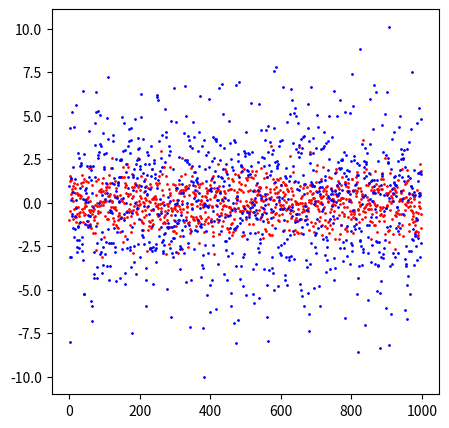
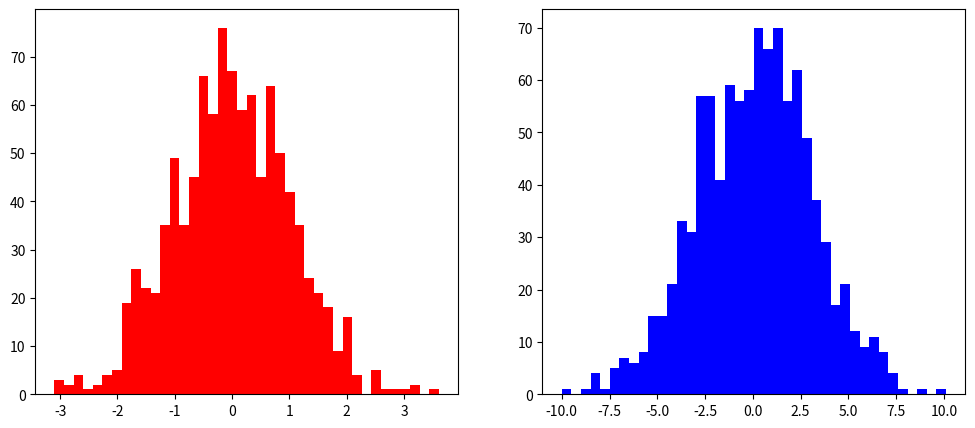

Source code (Python) for these figures, in order:
#!/usr/bin/env python
# coding: utf-8

# # 概要
# - Normalは標準分布に従って乱数を生成する

# In[1]:


import numpy as np
import matplotlib.pyplot as plt


# In[2]:


sample_1 = np.random.normal(loc=0, scale=1, size=1000)
sample_2 = np.random.normal(loc=0, scale=3, size=1000)

plt.figure(figsize=[5, 5])
plt.plot(sample_1, 'ro', markersize=1)
plt.plot(sample_2, 'bo', markersize=1)
plt.show()
plt.figure(figsize=[12, 5])
plt.subplot(1, 2, 1)
plt.hist(sample_1, bins=40, color='red')
plt.subplot(1, 2, 2)
plt.hist(sample_2, bins=40, color='blue')
plt.show()


# In[ ]:





# In[ ]:




